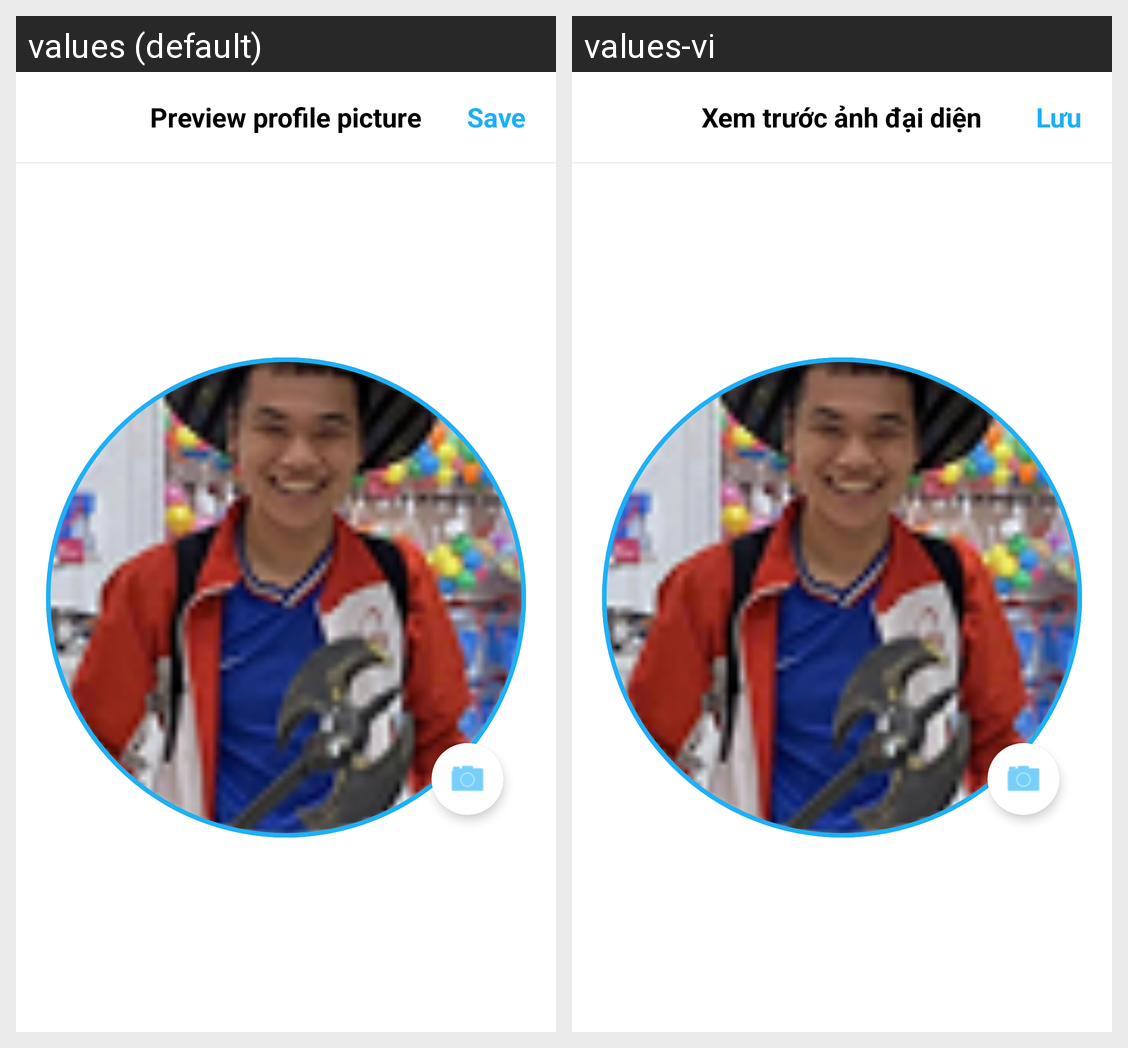

Translations of the strings shown on this Android screen, per locale in the grid:
Android screen res/layout/fragment_photo_adjustment.xml rendered under 2 locales, left to right: values (default), values-vi. Device: Nexus 5 (rendered at 1080×1920; each locale shown at half size, 540×960, under a caption strip naming it); theme Theme.NutriSnap.
Strings drawn on this screen, with the default value and each locale's value (text and hints the layout hard-codes, and strings that could not be matched under every locale, appear in the picture but are not listed):

preview_profile_picture
  values: Preview profile picture
  values-vi: Xem trước ảnh đại diện

save
  values: Save
  values-vi: Lưu
